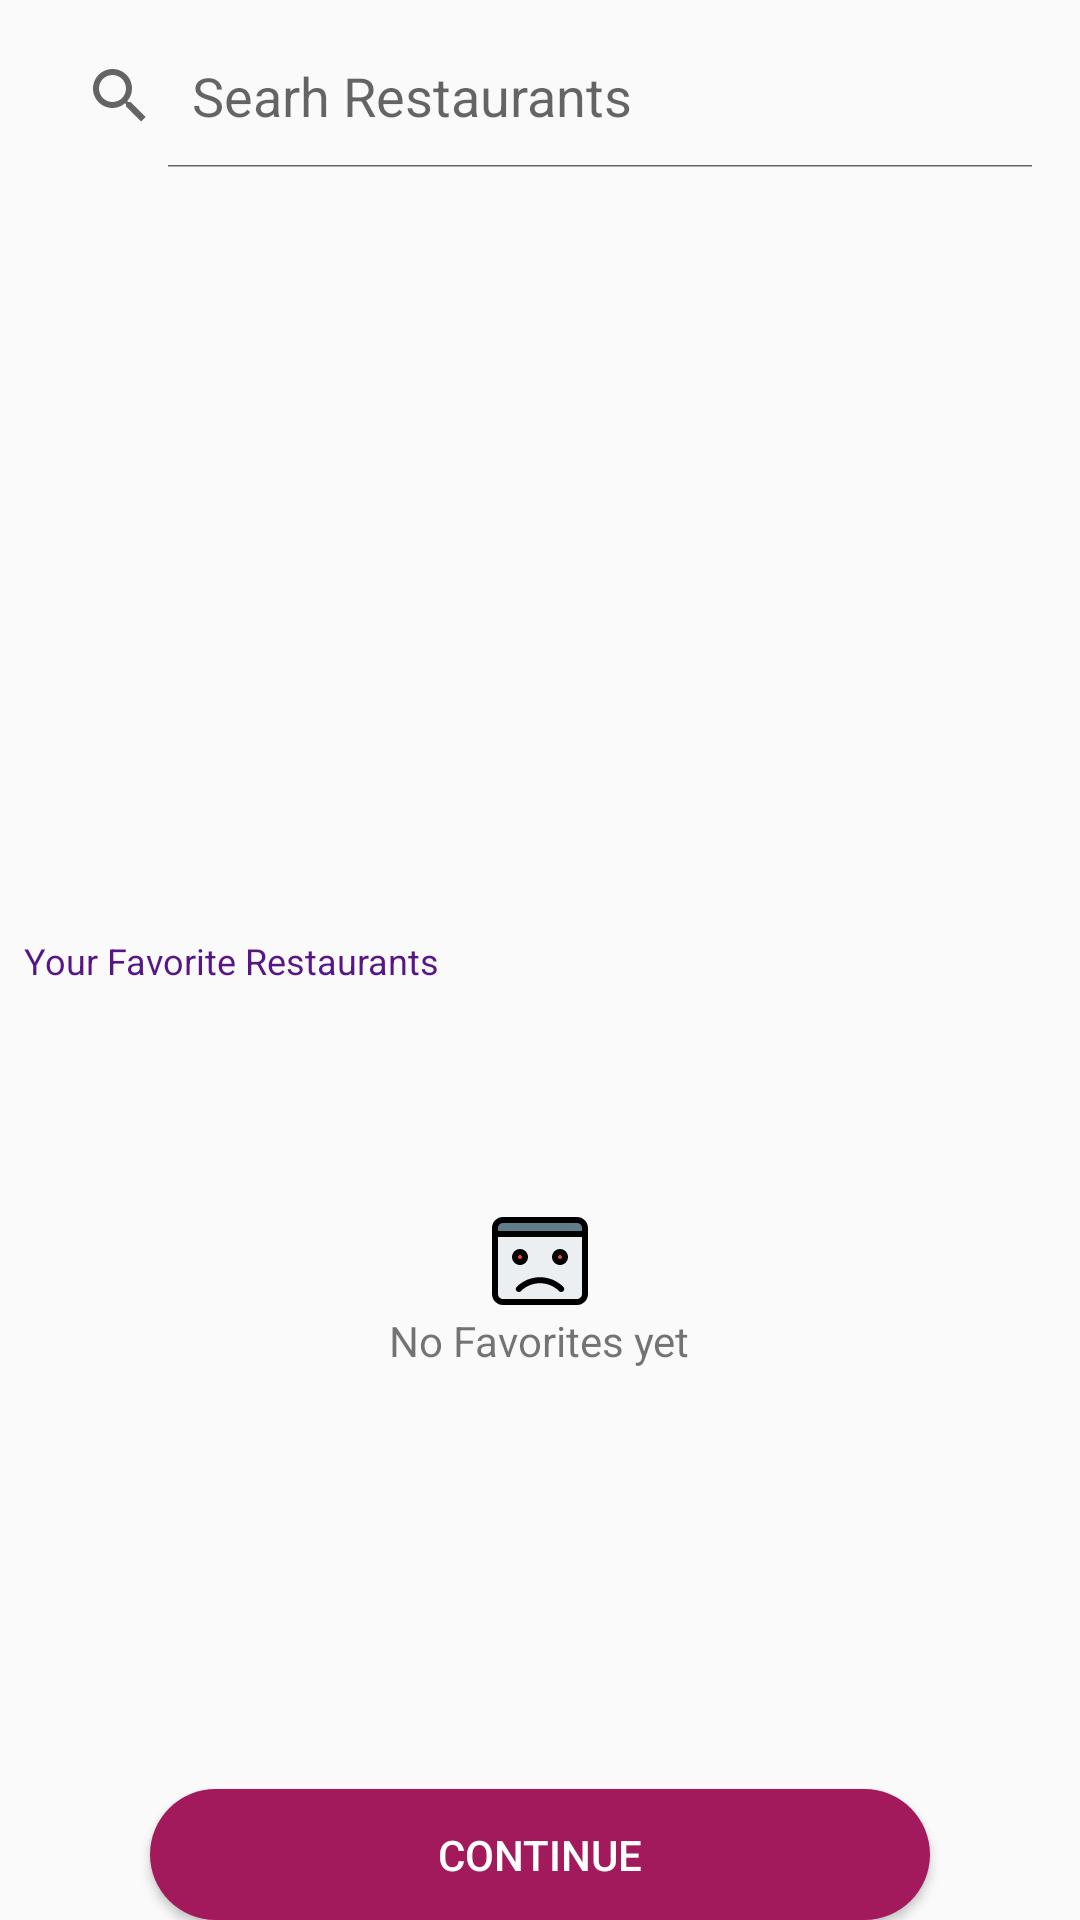

This screen was rendered from an Android layout file. Write that file and the resources it references.
<!-- AndroidManifest.xml: application theme AppTheme -->
<!-- res/layout/activity_restaurant_entry.xml -->
<?xml version="1.0" encoding="utf-8"?>
<LinearLayout xmlns:android="http://schemas.android.com/apk/res/android"
	xmlns:app="http://schemas.android.com/apk/res-auto"
	xmlns:tools="http://schemas.android.com/tools"
	android:layout_width="match_parent"
	android:layout_height="match_parent"
	tools:context=".RestaurantEntryActivity"
	android:orientation="vertical">

	<SearchView
		android:id="@+id/restSearchView"
		android:layout_width="match_parent"
		android:layout_height="wrap_content"
		android:orientation="horizontal"
		android:queryHint="Searh Restaurants"
		android:iconifiedByDefault="false"
		android:layout_margin="8dp" />

	<androidx.recyclerview.widget.RecyclerView
		android:id="@+id/restaurantRecyclerView"
		android:layout_width="match_parent"
		android:layout_height="240dp"
		android:orientation="vertical"
		android:layout_marginEnd="8dp"
		android:layout_marginStart="8dp"
		tools:layout_editor_absoluteX="0dp" />


	<TextView
		android:layout_width="wrap_content"
		android:layout_height="wrap_content"
		android:text="Your Favorite Restaurants"
		android:textColor="@color/colorPrimary"
		android:textSize="12sp"
		android:layout_margin="8dp"/>

	<RelativeLayout
		android:layout_width="match_parent"
		android:layout_height="wrap_content">

	<androidx.recyclerview.widget.RecyclerView
		android:id="@+id/favRestaurantRecyclerView"
		android:layout_width="match_parent"
		android:layout_height="200dp"
		android:orientation="vertical"
		android:layout_marginEnd="8dp"
		android:layout_marginStart="8dp"/>

		<ImageView
			android:id="@+id/badImage"
			android:layout_width="32dp"
			android:layout_height="32dp"
			android:layout_alignBottom="@+id/favRestaurantRecyclerView"
			android:layout_centerHorizontal="true"
			android:layout_marginBottom="100dp"
			app:layout_constraintVertical_bias="0.65"
			app:srcCompat="@drawable/ic_bad" />

			<TextView
			android:id="@+id/noFavText"
			android:layout_width="wrap_content"
			android:layout_height="wrap_content"
			android:text="No Favorites yet"
			android:layout_alignBottom="@+id/favRestaurantRecyclerView"
			android:layout_centerHorizontal="true"
			android:layout_marginBottom="80dp" />
	</RelativeLayout>

	<Button
		android:id="@+id/restContinue"
		android:layout_width="260dp"
		android:layout_height="wrap_content"
		android:background="@drawable/rounded_rectangle"
		android:text="Continue"
		android:textColor="@color/white"
		android:layout_gravity="center"
		android:layout_marginTop="60dp" />


</LinearLayout>
<!-- resources referenced by this layout -->
<resources>
  <color name="colorPrimary">#581585</color>
  <color name="white">#FFFFFF</color>
  <!-- drawable ic_bad: vector/xml drawable (drawable, 2269 chars, omitted) -->
  <!-- drawable rounded_rectangle (drawable) -->
  <?xml version="1.0" encoding="UTF-8"?>
  <shape	xmlns:android="http://schemas.android.com/apk/res/android"
  	android:shape="rectangle"
  	>
  	<solid android:color="@color/pink"/>
  	<corners android:radius="50dp"/>
  	<padding android:left="0dp" android:top="0dp" android:right="0dp" android:bottom="0dp" />
  </shape>
  <style name="AppTheme" parent="Theme.AppCompat.Light.DarkActionBar">
  		
  		<item name="colorPrimary">@color/colorPrimary</item>
  		<item name="colorPrimaryDark">@color/colorPrimaryDark</item>
  		<item name="colorAccent">@color/colorAccent</item>
  	</style>
  <color name="pink">#A31A5C</color>
  <color name="colorPrimaryDark">#3B0E59</color>
  <color name="colorAccent">#A31A5C</color>
</resources>
